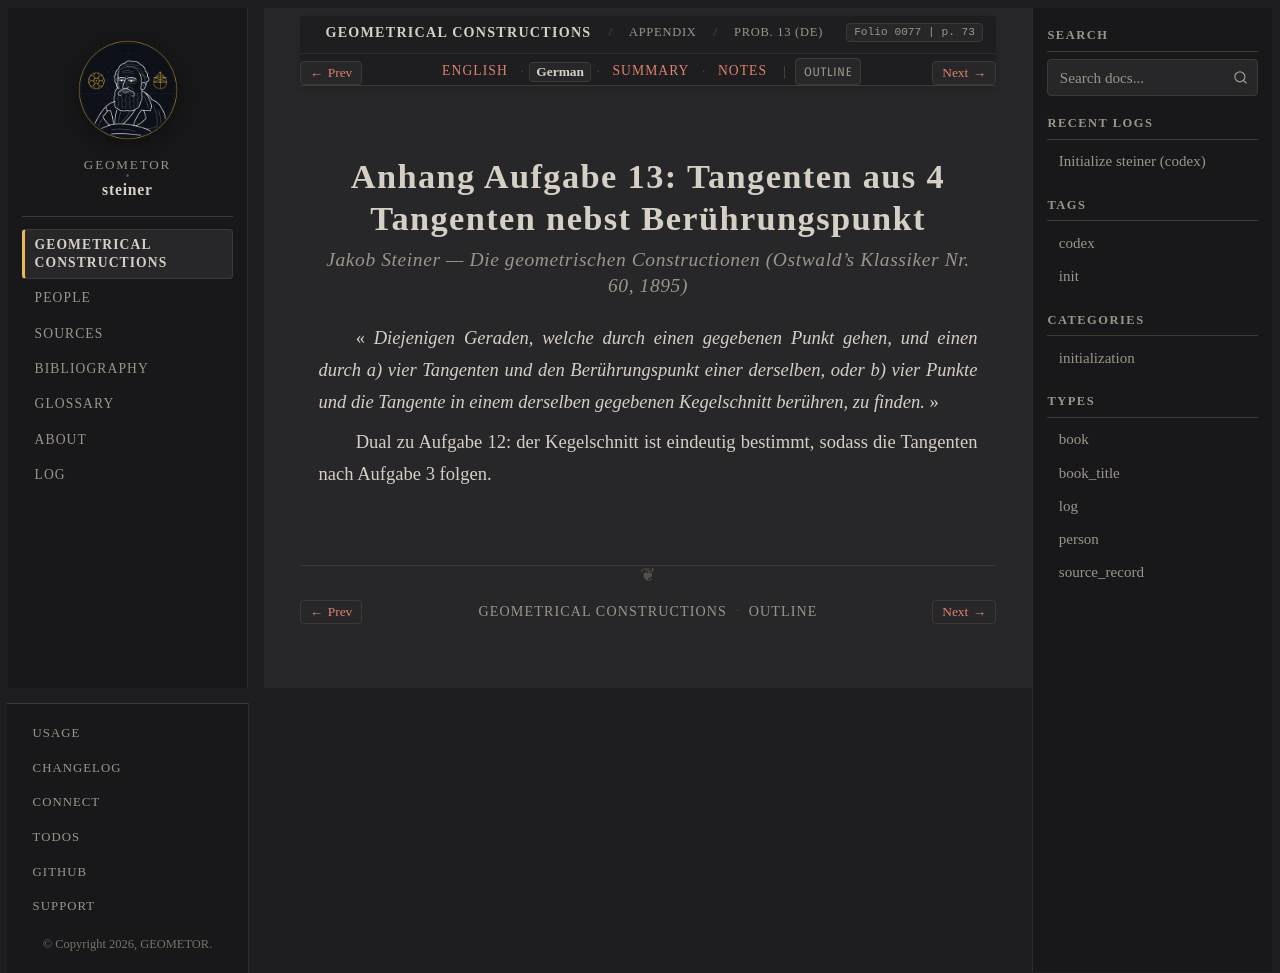

repository: geometor/steiner · page: constructionen_1833/appendix/problem_13/de.html · generator: sphinx

:layout: book
:canonical_id: Prob. 13
:breadcrumb_title: Prob. 13 (DE)
:order: 14
:folio: 0077
:track_label: German
:tracks: English: index | German: de | Summary: summary | Notes: notes
:title: Anhang Aufgabe 13: Tangenten aus 4 Tangenten nebst Berührungspunkt

.. folio:: 0077
   :page: 73

Anhang Aufgabe 13: Tangenten aus 4 Tangenten nebst Berührungspunkt
==================================================================

.. rubric:: Jakob Steiner — *Die geometrischen Constructionen* (Ostwald's Klassiker Nr. 60, 1895)

« *Diejenigen Geraden, welche durch einen gegebenen Punkt gehen, und einen durch a) vier Tangenten und den Berührungspunkt einer derselben, oder b) vier Punkte und die Tangente in einem derselben gegebenen Kegelschnitt berühren, zu finden.* »

Dual zu Aufgabe 12: der Kegelschnitt ist eindeutig bestimmt, sodass die Tangenten nach Aufgabe 3 folgen.
